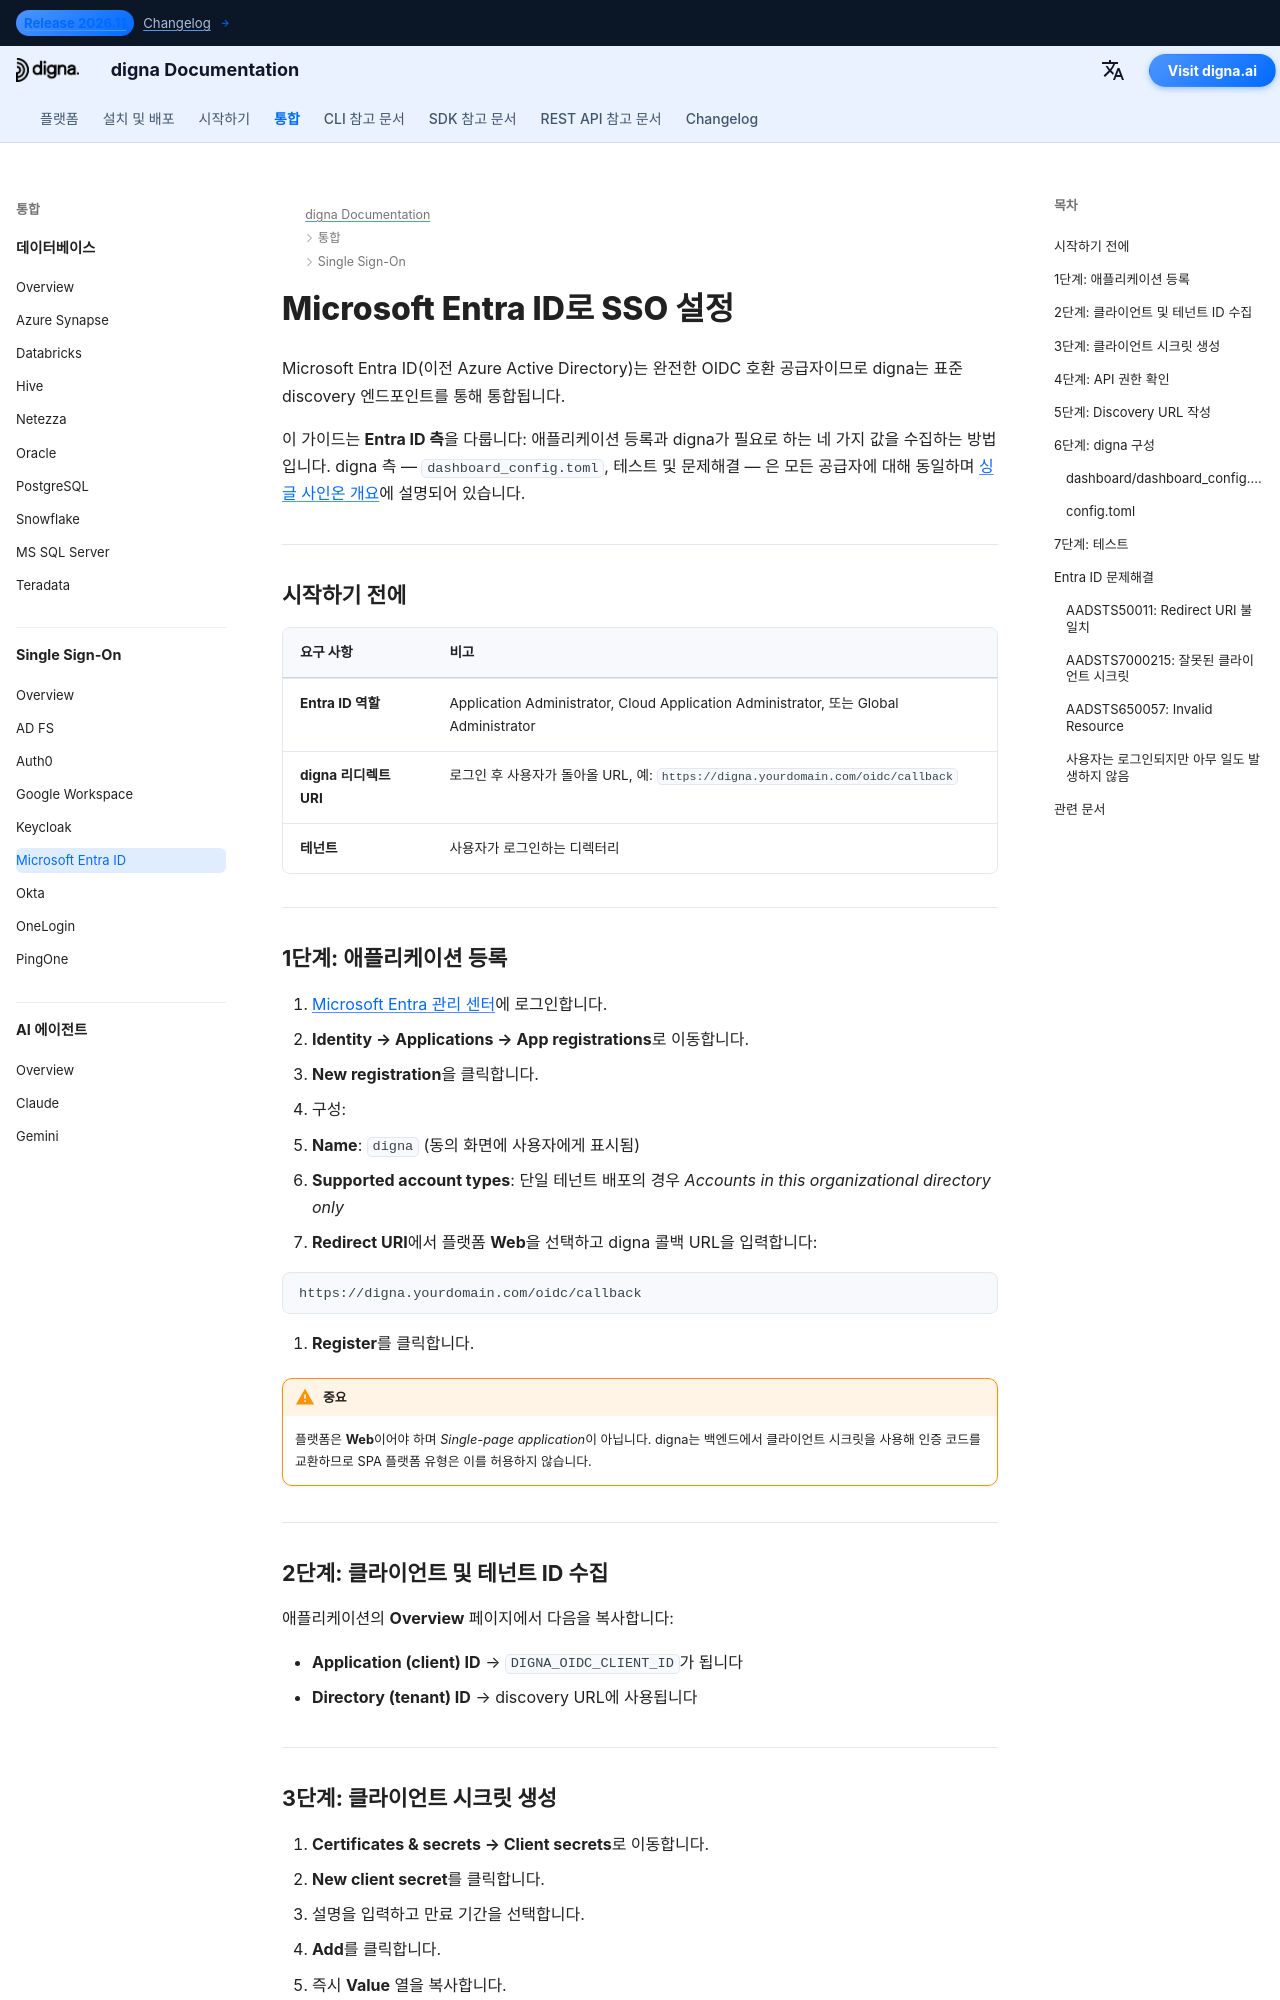

repository: dignaai/digna-docs · page: ko/sso/microsoft_entra_id_sso_guide/index.html · generator: mkdocs

---
title: Microsoft Entra ID SSO – 싱글 사인온 통합 | digna 문서
description: OpenID Connect를 사용하여 Microsoft Entra ID(이전 Azure AD)로 digna의 싱글 사인온을 구성 — 앱 등록, 리디렉트 URI, 클라이언트 시크릿, 테넌트 ID 및 대응하는 digna 구성.
image: /assets/logo_square.png
keywords: digna sso, microsoft entra id, azure ad sso, oidc 통합, 앱 등록, 엔터프라이즈 인증
---

# Microsoft Entra ID로 SSO 설정

Microsoft Entra ID(이전 Azure Active Directory)는 완전한 OIDC 호환 공급자이므로 digna는 표준 discovery 엔드포인트를 통해 통합됩니다.

이 가이드는 **Entra ID 측**을 다룹니다: 애플리케이션 등록과 digna가 필요로 하는 네 가지 값을 수집하는 방법입니다. digna 측 — `dashboard_config.toml`, 테스트 및 문제해결 — 은 모든 공급자에 대해 동일하며 [싱글 사인온 개요](overview.md)에 설명되어 있습니다.

---

## 시작하기 전에

| 요구 사항 | 비고 |
|---|---|
| **Entra ID 역할** | Application Administrator, Cloud Application Administrator, 또는 Global Administrator |
| **digna 리디렉트 URI** | 로그인 후 사용자가 돌아올 URL, 예: `https://digna.yourdomain.com/oidc/callback` |
| **테넌트** | 사용자가 로그인하는 디렉터리 |

---

## 1단계: 애플리케이션 등록

1. [Microsoft Entra 관리 센터](https://entra.microsoft.com)에 로그인합니다.
2. **Identity → Applications → App registrations**로 이동합니다.
3. **New registration**을 클릭합니다.
4. 구성:
   - **Name**: `digna` (동의 화면에 사용자에게 표시됨)
   - **Supported account types**: 단일 테넌트 배포의 경우 *Accounts in this organizational directory only*
5. **Redirect URI**에서 플랫폼 **Web**을 선택하고 digna 콜백 URL을 입력합니다:

```
https://digna.yourdomain.com/oidc/callback
```

6. **Register**를 클릭합니다.

!!! warning "중요"

    플랫폼은 **Web**이어야 하며 *Single-page application*이 아닙니다. digna는 백엔드에서 클라이언트 시크릿을 사용해 인증 코드를 교환하므로 SPA 플랫폼 유형은 이를 허용하지 않습니다.

---

## 2단계: 클라이언트 및 테넌트 ID 수집

애플리케이션의 **Overview** 페이지에서 다음을 복사합니다:

- **Application (client) ID** → `DIGNA_OIDC_CLIENT_ID`가 됩니다
- **Directory (tenant) ID** → discovery URL에 사용됩니다

---
